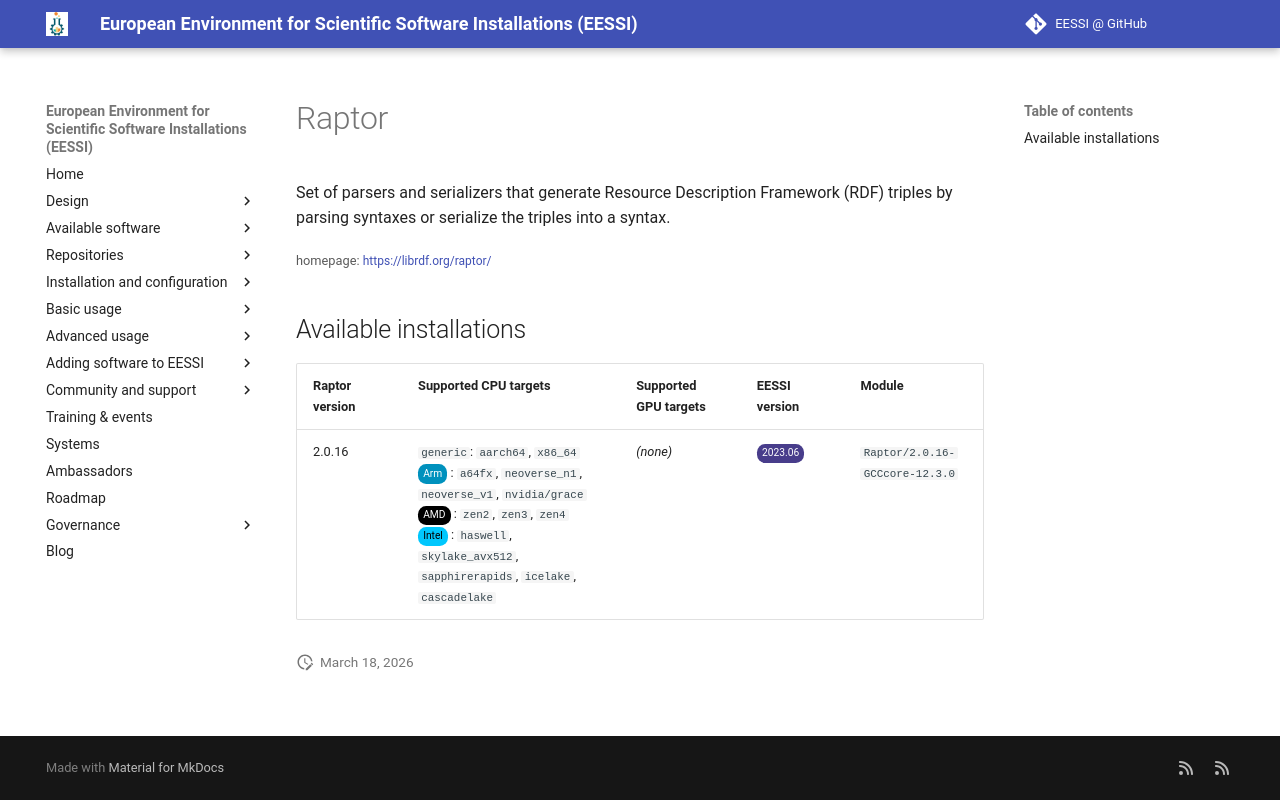

repository: EESSI/docs · page: available_software/detail/Raptor/index.html · generator: mkdocs

---
json_ld:
  '@context': https://schema.org
  '@type': SoftwareApplication
  applicationCategory: DeveloperApplication
  description: 'Set of parsers and serializers that generate Resource Description
    Framework

    (RDF) triples by parsing syntaxes or serialize the triples into a syntax.'
  license: Not confirmed
  name: Raptor
  offers:
    '@type': Offer
    price: 0
  operatingSystem: LINUX
  review:
    '@type': Review
    author:
      '@type': Organization
      name: EESSI
    reviewBody: Application has been successfully made available on all architectures
      supported by EESSI
    reviewRating:
      '@type': Rating
      ratingValue: 5
  softwareRequirements: See https://www.eessi.io/docs/ for how to make EESSI available
    on your system
  softwareVersion: '[''2.0.16'']'
  url: https://librdf.org/raptor/
---
# Raptor


Set of parsers and serializers that generate Resource Description Framework
(RDF) triples by parsing syntaxes or serialize the triples into a syntax.

<small>homepage: </small><span class="software-link">[https://librdf.org/raptor/](https://librdf.org/raptor/)</span>

## Available installations


|Raptor version|Supported CPU targets|Supported GPU targets|EESSI version|Module|
| --- | --- | --- | --- | --- |
|2.0.16|`generic`: `aarch64`, `x86_64`<br/><span class="software-cpu-arm">Arm</span>: `a64fx`, `neoverse_n1`, `neoverse_v1`, `nvidia/grace`<br/><span class="software-cpu-amd">AMD</span>: `zen2`, `zen3`, `zen4`<br/><span class="software-cpu-intel">Intel</span>: `haswell`, `skylake_avx512`, `sapphirerapids`, `icelake`, `cascadelake`<br/>|*(none)*|<span class="software-eessi-version-202306">2023.06</span>|`Raptor/2.0.16-GCCcore-12.3.0`|
